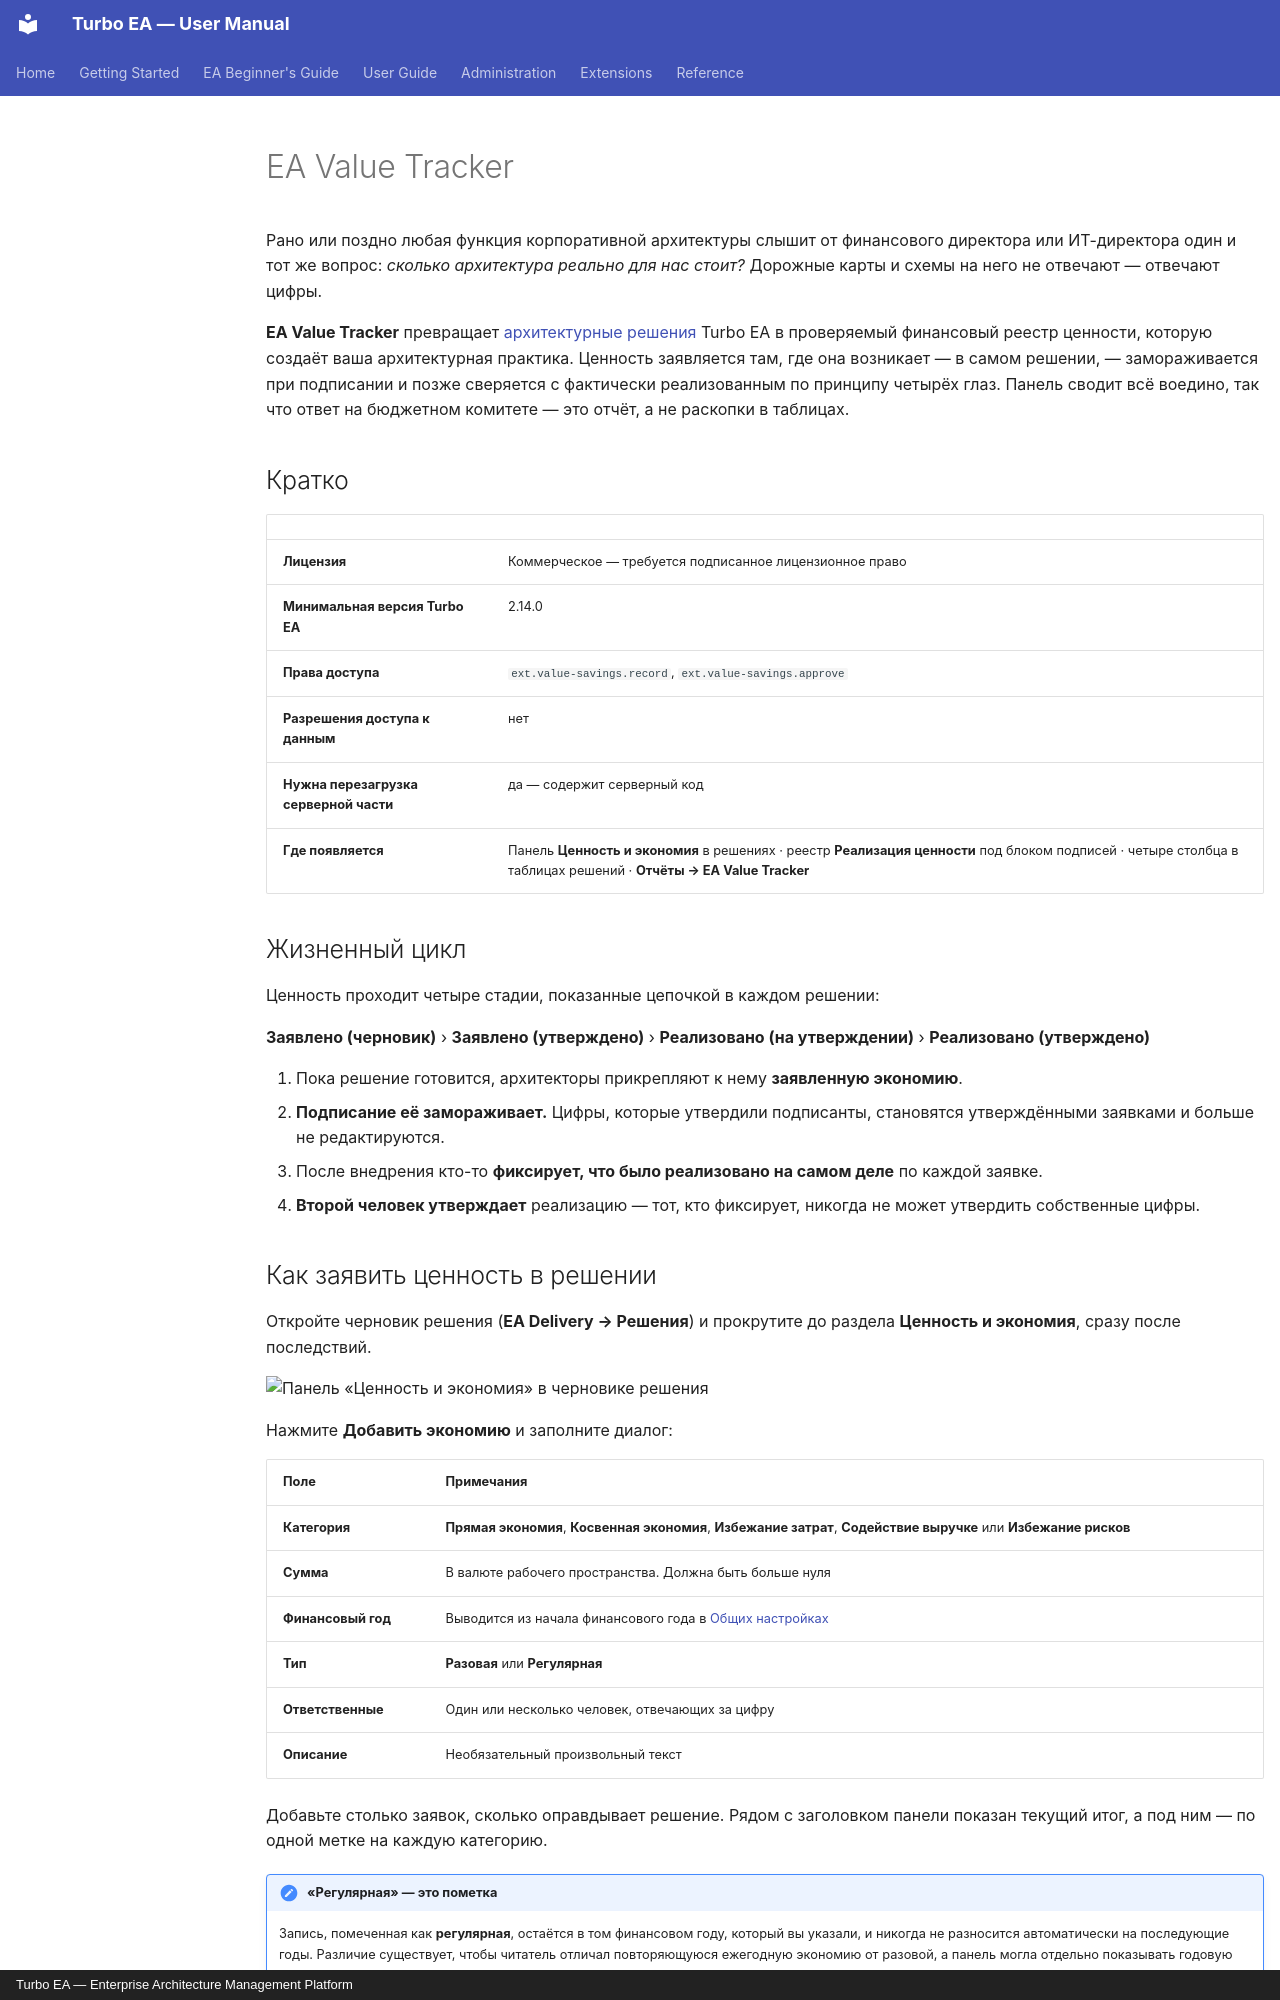

repository: vincentmakes/turbo-ea · page: extensions/value-savings.ru/index.html · generator: mkdocs · copyright: Turbo EA — Enterprise Architecture Management Platform

# EA Value Tracker

Рано или поздно любая функция корпоративной архитектуры слышит от финансового
директора или ИТ-директора один и тот же вопрос: *сколько архитектура реально
для нас стоит?* Дорожные карты и схемы на него не отвечают — отвечают цифры.

**EA Value Tracker** превращает [архитектурные решения](../guide/delivery.md)
Turbo EA в проверяемый финансовый реестр ценности, которую создаёт ваша
архитектурная практика. Ценность заявляется там, где она возникает — в самом
решении, — замораживается при подписании и позже сверяется с фактически
реализованным по принципу четырёх глаз. Панель сводит всё воедино, так что ответ
на бюджетном комитете — это отчёт, а не раскопки в таблицах.

## Кратко

| | |
|---|---|
| **Лицензия** | Коммерческое — требуется подписанное лицензионное право |
| **Минимальная версия Turbo EA** | 2.14.0 |
| **Права доступа** | `ext.value-savings.record`, `ext.value-savings.approve` |
| **Разрешения доступа к данным** | нет |
| **Нужна перезагрузка серверной части** | да — содержит серверный код |
| **Где появляется** | Панель **Ценность и экономия** в решениях · реестр **Реализация ценности** под блоком подписей · четыре столбца в таблицах решений · **Отчёты → EA Value Tracker** |

## Жизненный цикл

Ценность проходит четыре стадии, показанные цепочкой в каждом решении:

**Заявлено (черновик)** › **Заявлено (утверждено)** › **Реализовано (на
утверждении)** › **Реализовано (утверждено)**

1. Пока решение готовится, архитекторы прикрепляют к нему **заявленную
   экономию**.
2. **Подписание её замораживает.** Цифры, которые утвердили подписанты,
   становятся утверждёнными заявками и больше не редактируются.
3. После внедрения кто-то **фиксирует, что было реализовано на самом деле** по
   каждой заявке.
4. **Второй человек утверждает** реализацию — тот, кто фиксирует, никогда не
   может утвердить собственные цифры.

## Как заявить ценность в решении

Откройте черновик решения (**EA Delivery → Решения**) и прокрутите до раздела
**Ценность и экономия**, сразу после последствий.

![Панель «Ценность и экономия» в черновике решения](../assets/img/en/66_ext_value_tracker_claims.png)

Нажмите **Добавить экономию** и заполните диалог:

| Поле | Примечания |
|---|---|
| **Категория** | **Прямая экономия**, **Косвенная экономия**, **Избежание затрат**, **Содействие выручке** или **Избежание рисков** |
| **Сумма** | В валюте рабочего пространства. Должна быть больше нуля |
| **Финансовый год** | Выводится из начала финансового года в [Общих настройках](../admin/settings.md) |
| **Тип** | **Разовая** или **Регулярная** |
| **Ответственные** | Один или несколько человек, отвечающих за цифру |
| **Описание** | Необязательный произвольный текст |

Добавьте столько заявок, сколько оправдывает решение. Рядом с заголовком панели
показан текущий итог, а под ним — по одной метке на каждую категорию.

!!! note "«Регулярная» — это пометка"
    Запись, помеченная как **регулярная**, остаётся в том финансовом году,
    который вы указали, и никогда не разносится автоматически на последующие
    годы. Различие существует, чтобы читатель отличал повторяющуюся ежегодную
    экономию от разовой, а панель могла отдельно показывать годовую регулярную
    сумму.

Редактирование заявок требует обычного права `adr.manage`.
